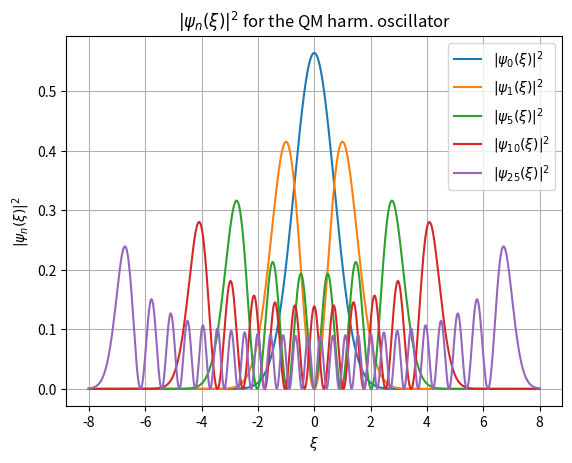

Here is the Python script that generated this plot:
%run set_env.py
%matplotlib inline

# Example Special functions
import numpy as np
import matplotlib.pyplot as plt
from math import exp, factorial, pow, pi, sqrt
from scipy.special import hermite

preA=np.array([sqrt(1.0/( pow(2.0,i)*factorial(i)*\
sqrt(pi))) for i in range(26)])
xi=np.linspace(-8.0,8.0,641)
prob0=(preA[0]*np.exp(-xi*xi/2.)* hermite(0)(xi))**2
prob1=(preA[1]*np.exp(-xi*xi/2.)* hermite(1)(xi))**2
prob5=(preA[5]*np.exp(-xi*xi/2.)* hermite(5)(xi))**2
prob10=(preA[10]*np.exp(-xi*xi/2.)* hermite(10)(xi))**2
prob25=(preA[25]*np.exp(-xi*xi/2.)* hermite(25)(xi))**2
plt.plot(xi,prob0,label=r'$|\psi_0(\xi)|^2$')
plt.plot(xi,prob1,label=r'$|\psi_1(\xi)|^2$')
plt.plot(xi,prob5,label=r'$|\psi_5(\xi)|^2$')
plt.plot(xi,prob10,label=r'$|\psi_{10}(\xi)|^2$')
plt.plot(xi,prob25,label=r'$|\psi_{25}(\xi)|^2$')
plt.title(r'$|\psi_n(\xi)|^2$ for the QM harm. oscillator')
plt.xlabel(r'$\xi$')
plt.ylabel(r'$|\psi_n(\xi)|^2$')
plt.legend()
plt.grid(True);

# Example: 
import scipy
from scipy.integrate import quad,dblquad
from math import pi,sqrt,exp,cos

a=2.1; VAL=1000000
integ1 = quad(lambda x: x**3, 0.0, 1.0)
integ2 = quad(lambda x:1/(sqrt(2.0*pi))*exp(-x*x/2.),-np.inf,np.inf)
integ3 = quad(lambda x:cos(x)/(x**2+a**2),-np.inf,+np.inf,limit=VAL)
val3 = pi *exp(-a)/a

print(f"  integ1:{integ1} and should be 0.25")
print(f"  integ2:{integ2} and should be 1.00")
print(f"  integ3:{integ3} and should be {val3}")